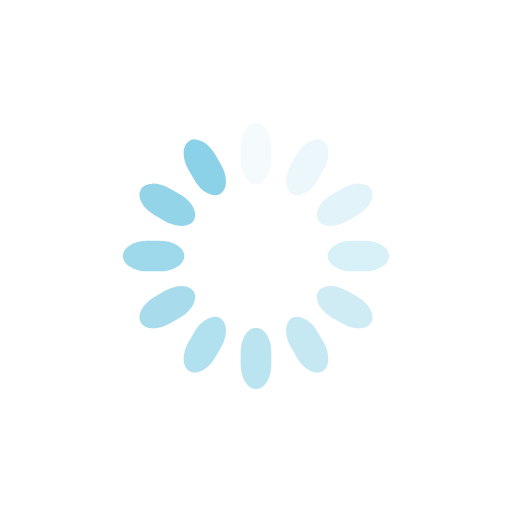
t = 0.00 s
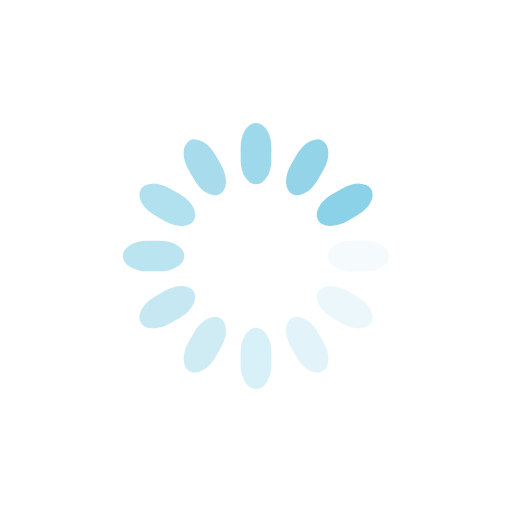
t = 0.25 s
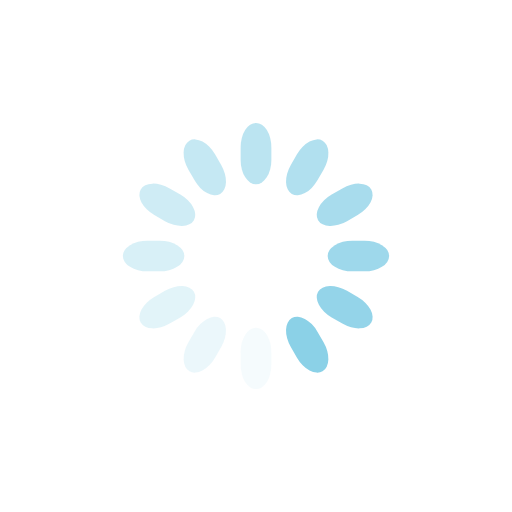
t = 0.50 s
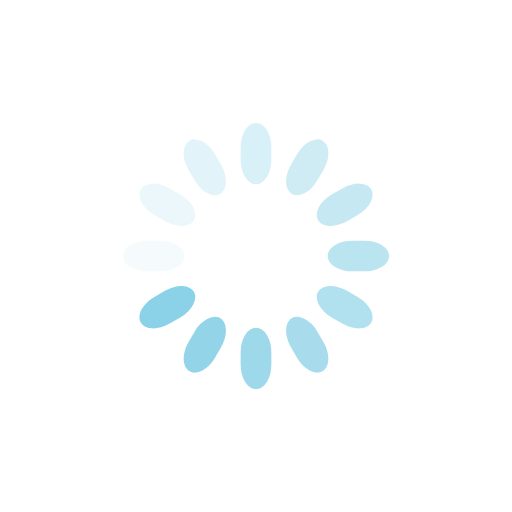
t = 0.75 s

The animated SVG that drew these frames (rendered in a browser with its animation timeline set to each time). Animation: 12 SMIL elements (animate=12); one cycle of 1.00 s, repeats indefinitely.

<svg class="lds-spinner" width="200px"  height="200px"  xmlns="http://www.w3.org/2000/svg" xmlns:xlink="http://www.w3.org/1999/xlink" viewBox="0 0 100 100" preserveAspectRatio="xMidYMid" style="background: none;"><g transform="rotate(0 50 50)">
  <rect x="47" y="24" rx="9.4" ry="4.8" width="6" height="12" fill="#8bd1e7">
    <animate attributeName="opacity" values="1;0" keyTimes="0;1" dur="1s" begin="-0.9166666666666666s" repeatCount="indefinite"></animate>
  </rect>
</g><g transform="rotate(30 50 50)">
  <rect x="47" y="24" rx="9.4" ry="4.8" width="6" height="12" fill="#8bd1e7">
    <animate attributeName="opacity" values="1;0" keyTimes="0;1" dur="1s" begin="-0.8333333333333334s" repeatCount="indefinite"></animate>
  </rect>
</g><g transform="rotate(60 50 50)">
  <rect x="47" y="24" rx="9.4" ry="4.8" width="6" height="12" fill="#8bd1e7">
    <animate attributeName="opacity" values="1;0" keyTimes="0;1" dur="1s" begin="-0.75s" repeatCount="indefinite"></animate>
  </rect>
</g><g transform="rotate(90 50 50)">
  <rect x="47" y="24" rx="9.4" ry="4.8" width="6" height="12" fill="#8bd1e7">
    <animate attributeName="opacity" values="1;0" keyTimes="0;1" dur="1s" begin="-0.6666666666666666s" repeatCount="indefinite"></animate>
  </rect>
</g><g transform="rotate(120 50 50)">
  <rect x="47" y="24" rx="9.4" ry="4.8" width="6" height="12" fill="#8bd1e7">
    <animate attributeName="opacity" values="1;0" keyTimes="0;1" dur="1s" begin="-0.5833333333333334s" repeatCount="indefinite"></animate>
  </rect>
</g><g transform="rotate(150 50 50)">
  <rect x="47" y="24" rx="9.4" ry="4.8" width="6" height="12" fill="#8bd1e7">
    <animate attributeName="opacity" values="1;0" keyTimes="0;1" dur="1s" begin="-0.5s" repeatCount="indefinite"></animate>
  </rect>
</g><g transform="rotate(180 50 50)">
  <rect x="47" y="24" rx="9.4" ry="4.8" width="6" height="12" fill="#8bd1e7">
    <animate attributeName="opacity" values="1;0" keyTimes="0;1" dur="1s" begin="-0.4166666666666667s" repeatCount="indefinite"></animate>
  </rect>
</g><g transform="rotate(210 50 50)">
  <rect x="47" y="24" rx="9.4" ry="4.8" width="6" height="12" fill="#8bd1e7">
    <animate attributeName="opacity" values="1;0" keyTimes="0;1" dur="1s" begin="-0.3333333333333333s" repeatCount="indefinite"></animate>
  </rect>
</g><g transform="rotate(240 50 50)">
  <rect x="47" y="24" rx="9.4" ry="4.8" width="6" height="12" fill="#8bd1e7">
    <animate attributeName="opacity" values="1;0" keyTimes="0;1" dur="1s" begin="-0.25s" repeatCount="indefinite"></animate>
  </rect>
</g><g transform="rotate(270 50 50)">
  <rect x="47" y="24" rx="9.4" ry="4.8" width="6" height="12" fill="#8bd1e7">
    <animate attributeName="opacity" values="1;0" keyTimes="0;1" dur="1s" begin="-0.16666666666666666s" repeatCount="indefinite"></animate>
  </rect>
</g><g transform="rotate(300 50 50)">
  <rect x="47" y="24" rx="9.4" ry="4.8" width="6" height="12" fill="#8bd1e7">
    <animate attributeName="opacity" values="1;0" keyTimes="0;1" dur="1s" begin="-0.08333333333333333s" repeatCount="indefinite"></animate>
  </rect>
</g><g transform="rotate(330 50 50)">
  <rect x="47" y="24" rx="9.4" ry="4.8" width="6" height="12" fill="#8bd1e7">
    <animate attributeName="opacity" values="1;0" keyTimes="0;1" dur="1s" begin="0s" repeatCount="indefinite"></animate>
  </rect>
</g></svg>
